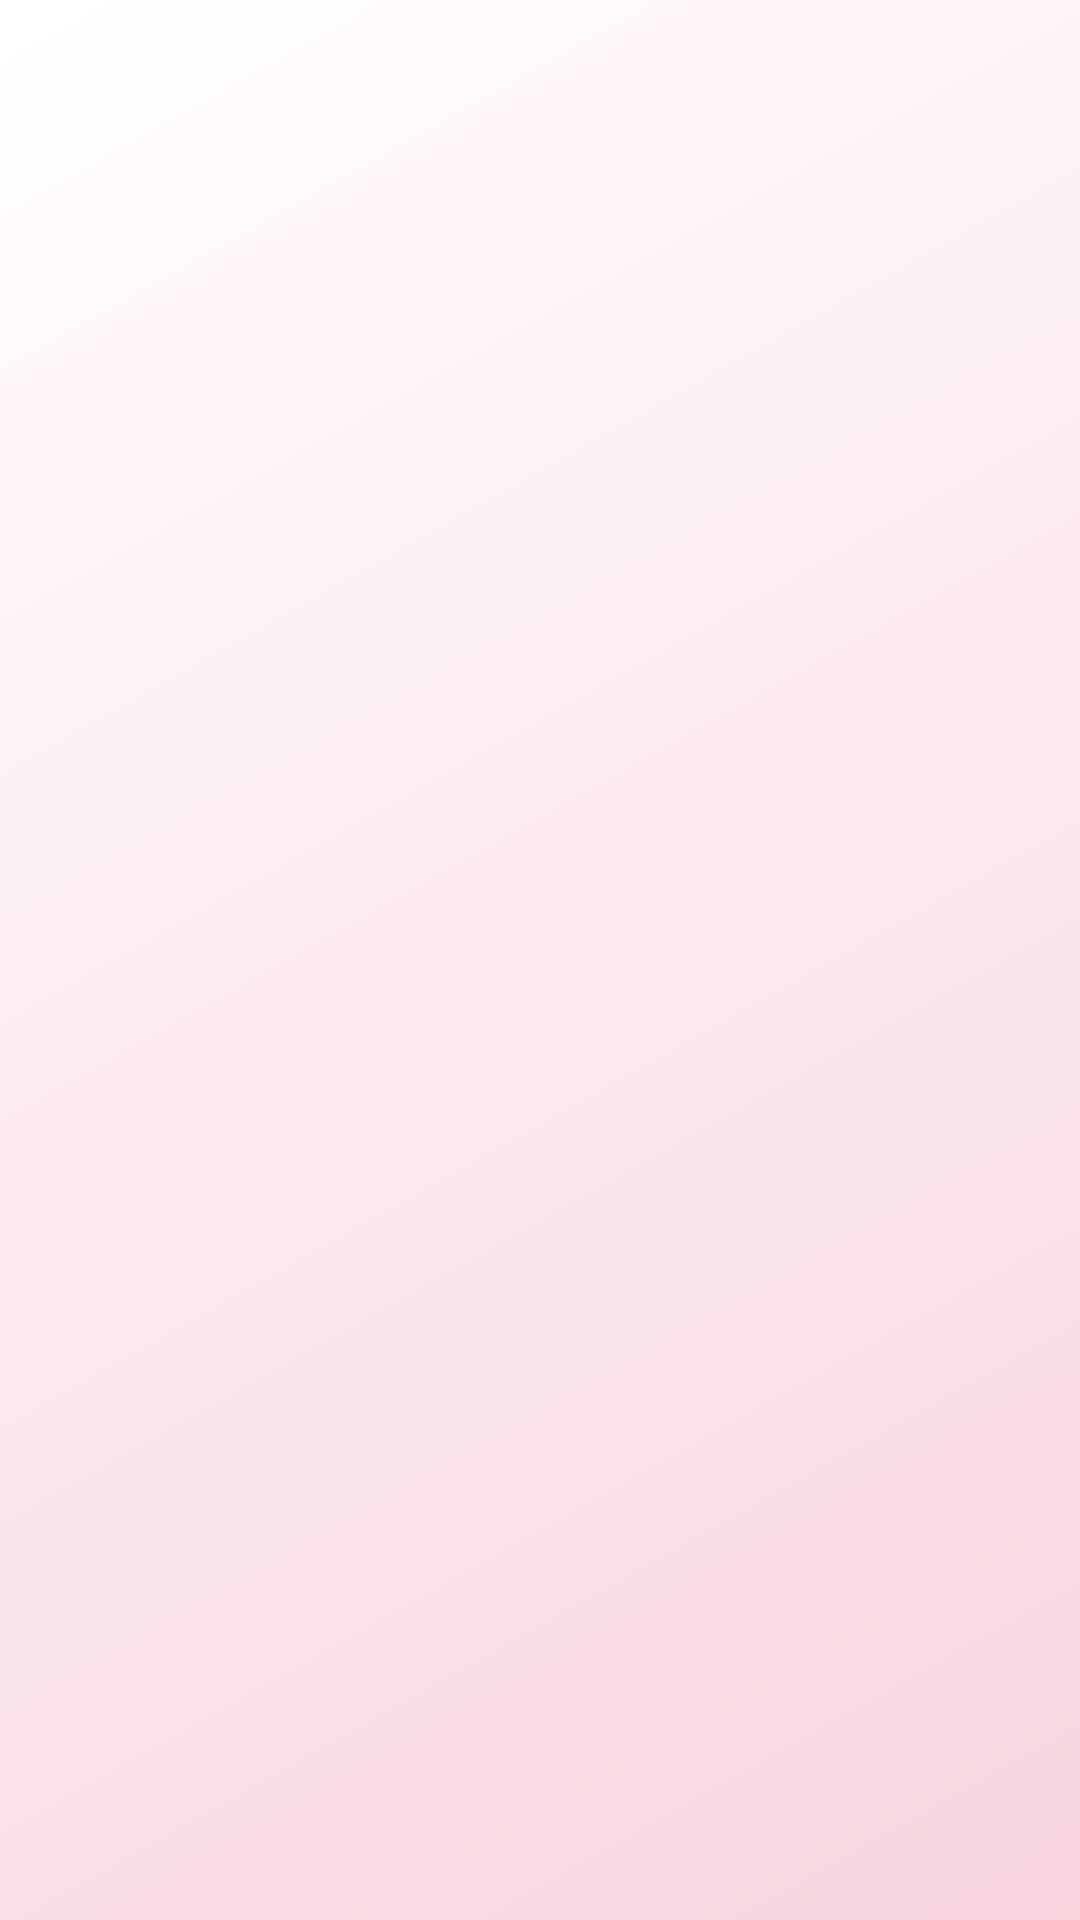

Layout XML and referenced resources for this Android screen:
<!-- AndroidManifest.xml: application theme Theme.WorkSchedule -->
<!-- res/layout/fragment_schedule_all_drivers.xml -->
<?xml version="1.0" encoding="utf-8"?>
<androidx.constraintlayout.widget.ConstraintLayout xmlns:android="http://schemas.android.com/apk/res/android"
    xmlns:app="http://schemas.android.com/apk/res-auto"
    android:layout_width="match_parent"
    android:layout_height="match_parent"
    android:background="@drawable/gradient_navigation">

    <androidx.recyclerview.widget.RecyclerView
        android:id="@+id/vertical_rv"
        android:layout_width="match_parent"
        android:layout_height="match_parent"
        app:layoutManager="androidx.recyclerview.widget.LinearLayoutManager"
        app:layout_constraintStart_toStartOf="parent"
        app:layout_constraintTop_toTopOf="parent" />

</androidx.constraintlayout.widget.ConstraintLayout>
<!-- resources referenced by this layout -->
<resources>
  <!-- drawable gradient_navigation (drawable-v24) -->
  <?xml version="1.0" encoding="utf-8"?>
  <selector xmlns:android="http://schemas.android.com/apk/res/android">
      <item>
          <shape>
              <gradient
                  android:angle="135"
                  android:endColor="@color/white"
                  android:startColor="@color/navigation_gradient_light"
                  android:type="linear" />
          </shape>
      </item>
  </selector>
  <style name="Theme.WorkSchedule" parent="Theme.MaterialComponents.Light.NoActionBar">
          
          <item name="colorPrimary">@color/primary</item>
          <item name="colorPrimaryDark">@color/primary_dark</item>
          <item name="colorOnPrimary">@color/on_primary</item>
          
          <item name="colorSecondary">@color/secondary</item>
          <item name="colorOnSecondary">@color/on_secondary</item>
          
          <item name="colorAccent">@color/accent</item>
          
          <item name="android:statusBarColor">@color/secondary</item>
          
          <item name="android:navigationBarColor">@color/secondary</item>
          
          <item name="colorControlHighlight">@color/primary_light</item>
          <item name="colorControlActivated">@color/primary</item>
          
          <item name="textInputStyle">@style/TextInputTheme</item>
      </style>
  <color name="white">#FFFFFFFF</color>
  <color name="navigation_gradient_light">#F8D4DF</color>
  <color name="primary">#A32049</color>
  <color name="primary_dark">#671317</color>
  <color name="on_primary">#ffffff</color>
  <color name="secondary">#DCC7C0</color>
  <color name="on_secondary">#000000</color>
  <color name="accent">#3868BC</color>
  <color name="primary_light">#DF6F92</color>
  <style name="TextInputTheme" parent="Widget.MaterialComponents.TextInputLayout.OutlinedBox">
          <item name="boxBackgroundColor">@color/secondary_light</item>
      </style>
  <color name="secondary_light">#F6E9E2</color>
</resources>
